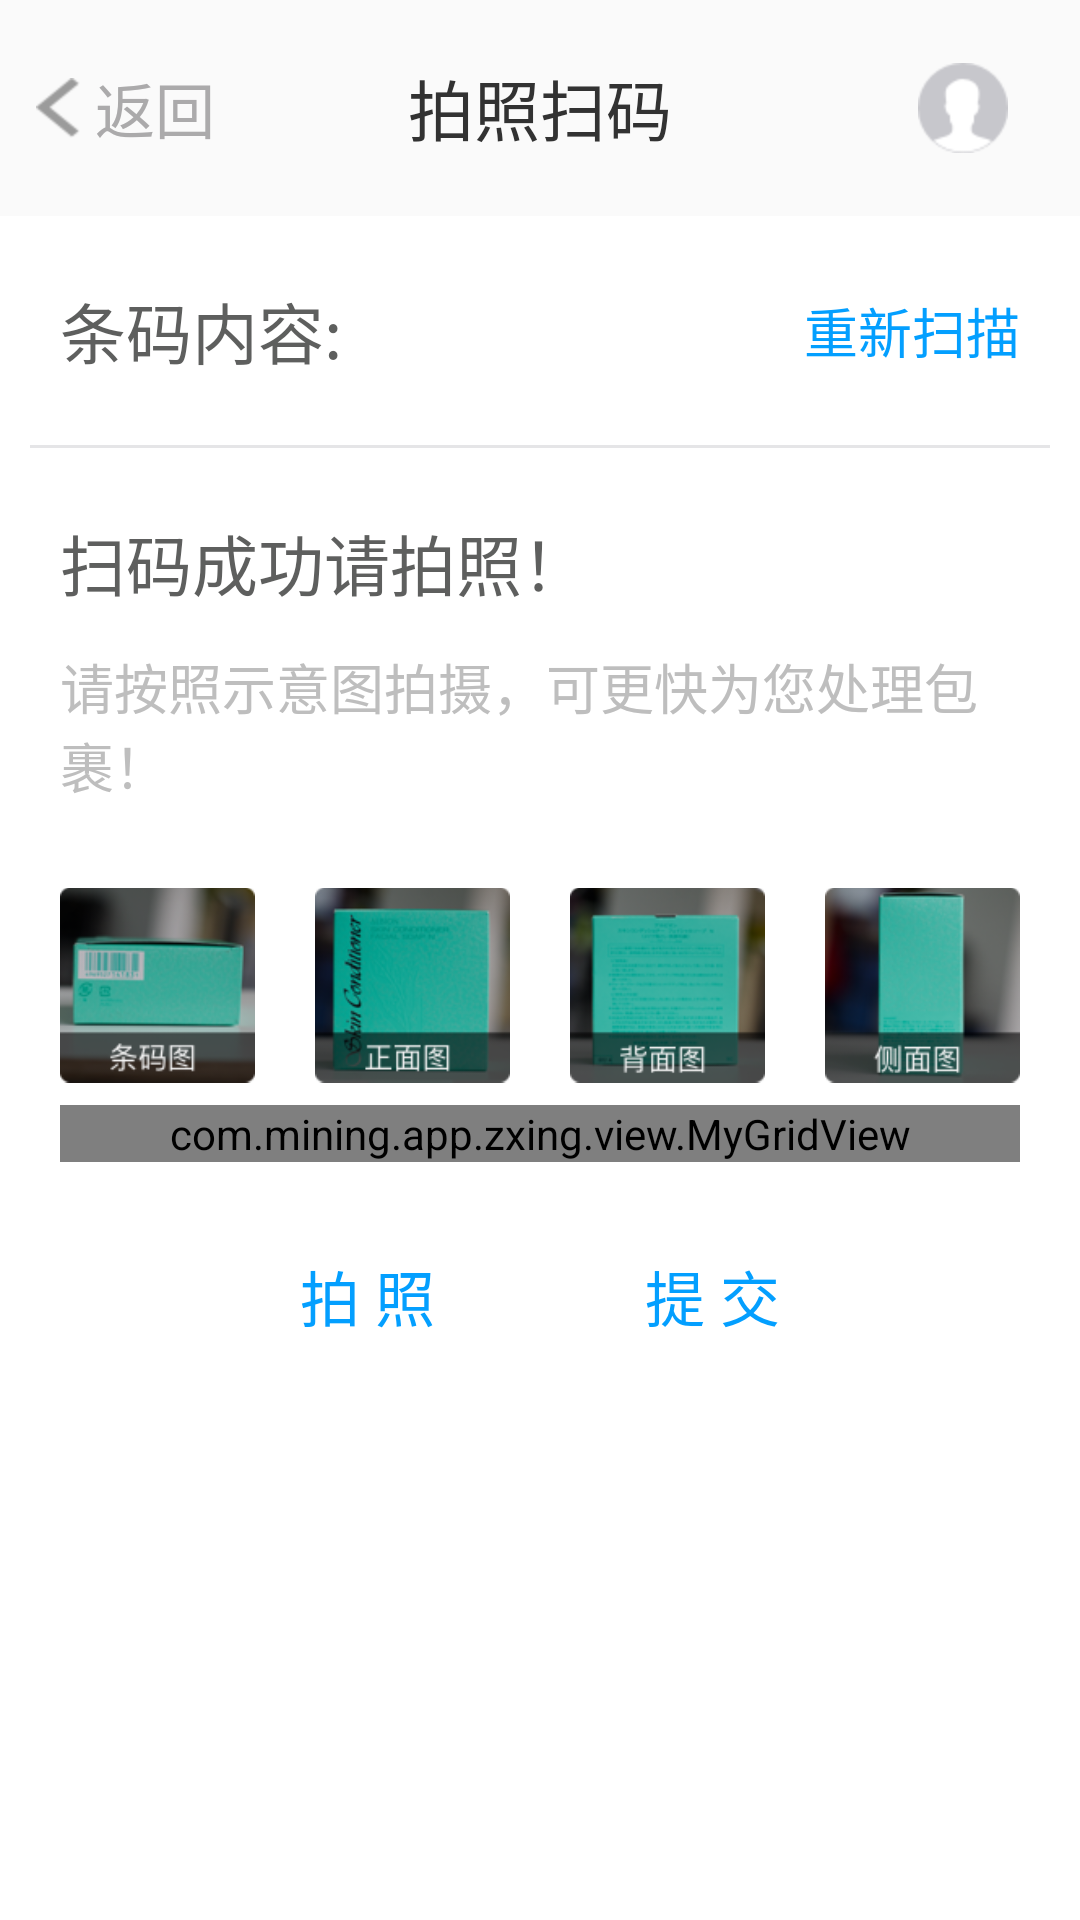

Layout XML and referenced resources for this Android screen:
<!-- AndroidManifest.xml: application theme android:Theme.NoTitleBar -->
<!-- res/layout/activity_main.xml -->
<LinearLayout xmlns:android="http://schemas.android.com/apk/res/android"
    xmlns:tools="http://schemas.android.com/tools"
    android:layout_width="match_parent"
    android:layout_height="match_parent"
    android:background="#FFFFFF"
    android:orientation="vertical">

    <include layout="@layout/title" />

    <ScrollView
        android:layout_width="match_parent"
        android:layout_height="wrap_content">

        <LinearLayout
            android:layout_width="match_parent"
            android:layout_height="wrap_content"
            android:layout_marginLeft="10dp"
            android:layout_marginRight="10dp"
            android:orientation="vertical">

            <RelativeLayout
                android:layout_width="match_parent"
                android:layout_height="wrap_content"
                android:layout_marginBottom="22dp"
                android:layout_marginTop="22dp">

                <TextView
                    android:id="@+id/code_content"
                    android:layout_width="wrap_content"
                    android:layout_height="wrap_content"
                    android:layout_marginLeft="10dp"
                    android:layout_centerVertical="true"
                    android:gravity="center_vertical"
                    android:text="条码内容:"
                    android:textColor="#5E5F5E"
                    android:textSize="22sp" />

                <TextView
                    android:id="@+id/result"
                    android:layout_width="wrap_content"
                    android:layout_height="match_parent"
                    android:layout_centerVertical="true"
                    android:layout_marginLeft="5dp"
                    android:layout_toRightOf="@+id/code_content"
                    android:textColor="#5E5F5E"
                    android:textSize="18sp" />

                <Button
                    android:id="@+id/button1"
                    android:layout_width="wrap_content"
                    android:layout_height="match_parent"
                    android:layout_alignParentRight="true"
                    android:layout_centerVertical="true"
                    android:layout_alignParentTop="true"
                    android:layout_marginRight="10dp"
                    android:background="@null"
                    android:text="重新扫描"
                    android:textColor="#039FFF"
                    android:textSize="18sp" />
            </RelativeLayout>

            <TextView
                android:layout_width="match_parent"
                android:layout_height="1dp"
                android:background="#E5E5E7" />

            <TextView
                android:layout_width="wrap_content"
                android:layout_height="wrap_content"
                android:layout_marginLeft="10dp"
                android:layout_marginTop="22dp"
                android:text="扫码成功请拍照！"
                android:textColor="#5E5F5E"
                android:textSize="22sp" />

            <TextView
                android:layout_width="wrap_content"
                android:layout_height="wrap_content"
                android:layout_marginLeft="10dp"
                android:layout_marginTop="12dp"
                android:text="请按照示意图拍摄，可更快为您处理包裹！"
                android:textSize="18sp" />

            <LinearLayout
                android:layout_width="match_parent"
                android:layout_height="wrap_content"
                android:layout_marginTop="20dp">

                <ImageView
                    android:layout_width="0dp"
                    android:layout_height="wrap_content"
                    android:layout_marginLeft="10dp"
                    android:layout_marginRight="10dp"
                    android:layout_weight="1"
                    android:src="@drawable/group8" />

                <ImageView
                    android:layout_width="0dp"
                    android:layout_height="wrap_content"
                    android:layout_marginLeft="10dp"
                    android:layout_marginRight="10dp"
                    android:layout_weight="1"
                    android:src="@drawable/group7" />

                <ImageView
                    android:layout_width="0dp"
                    android:layout_height="wrap_content"
                    android:layout_marginLeft="10dp"
                    android:layout_marginRight="10dp"
                    android:layout_weight="1"
                    android:src="@drawable/group6" />

                <ImageView
                    android:layout_width="0dp"
                    android:layout_height="wrap_content"
                    android:layout_marginLeft="10dp"
                    android:layout_marginRight="10dp"
                    android:layout_weight="1"
                    android:src="@drawable/group9" />

            </LinearLayout>

            <com.mining.app.zxing.view.MyGridView
                android:id="@+id/gv"
                android:layout_marginLeft="10dp"
                android:layout_marginRight="10dp"
                android:layout_width="match_parent"
                android:layout_height="wrap_content"
                android:numColumns="4"
                android:listSelector="#00000000"
                android:horizontalSpacing="20dp"/>

            <RelativeLayout
                android:layout_marginTop="20dp"
                android:gravity="center"
                android:layout_width="match_parent"
                android:layout_height="wrap_content">

                <Button
                    android:id="@+id/photo"
                    android:layout_width="wrap_content"
                    android:layout_height="wrap_content"
                    android:background="@drawable/rect_gray"
                    android:paddingLeft="25dp"
                    android:paddingRight="25dp"
                    android:paddingBottom="10dp"
                    android:paddingTop="10dp"
                    android:text="拍 照"
                    android:layout_centerInParent="true"
                    android:textSize="20sp"
                    android:textColor="#039FFF"/>

                <Button
                    android:id="@+id/upload"
                    android:layout_width="wrap_content"
                    android:layout_height="wrap_content"
                    android:background="@drawable/rect_gray"
                    android:paddingLeft="25dp"
                    android:paddingRight="25dp"
                    android:paddingBottom="10dp"
                    android:paddingTop="10dp"
                    android:layout_centerInParent="true"
                    android:layout_toRightOf="@+id/photo"
                    android:layout_marginLeft="20dp"
                    android:text="提 交"
                    android:textSize="20sp"
                    android:textColor="#039FFF" />
            </RelativeLayout>

            <Button
                android:id="@+id/gallery"
                android:layout_width="match_parent"
                android:layout_height="wrap_content"
                android:layout_gravity="center_horizontal"
                android:text="相册"
                android:visibility="invisible" />

        </LinearLayout>
    </ScrollView>


</LinearLayout>
<!-- res/layout/title.xml (included above) -->
<?xml version="1.0" encoding="utf-8"?>
<RelativeLayout xmlns:android="http://schemas.android.com/apk/res/android"
    android:layout_width="match_parent"
    android:layout_height="72sp"
    android:background="#FAFAFA"
    android:gravity="center_vertical">

    <TextView
        android:id="@+id/course_title_back"
        android:layout_width="wrap_content"
        android:layout_height="wrap_content"
        android:layout_alignParentLeft="true"
        android:textColor="#ABAAAB"
        android:layout_centerVertical="true"
        android:layout_marginLeft="12dp"
        android:textSize="20sp"
        android:drawableLeft="@drawable/back_selector"
        android:gravity="center_vertical"
        android:text=" 返回" />

    <TextView
        android:id="@+id/course_title_center"
        android:layout_width="wrap_content"
        android:layout_height="wrap_content"
        android:text="拍照扫码"
        android:textColor="#323232"
        android:singleLine="true"
        android:maxEms="16"
        android:ellipsize="end"
        android:layout_centerInParent="true"
        android:textSize="22sp" />

    <RelativeLayout
        android:layout_width="wrap_content"
        android:layout_height="match_parent"
        android:layout_centerVertical="true"
        android:gravity="center_vertical"
        android:layout_alignParentRight="true">

        <TextView
            android:layout_width="wrap_content"
            android:layout_height="wrap_content"
            android:layout_marginRight="24dp"
            android:background="@drawable/userphoto"/>

    </RelativeLayout>


</RelativeLayout>
<!-- resources referenced by this layout -->
<resources>
  <!-- drawable back_selector: png bitmap (drawable-hdpi, 713 bytes) -->
  <!-- drawable group6: png bitmap (drawable-hdpi, 23065 bytes) -->
  <!-- drawable group7: png bitmap (drawable-hdpi, 25811 bytes) -->
  <!-- drawable group8: png bitmap (drawable-hdpi, 22330 bytes) -->
  <!-- drawable group9: png bitmap (drawable-hdpi, 22867 bytes) -->
  <!-- drawable userphoto: png bitmap (drawable-hdpi, 1251 bytes) -->
</resources>
